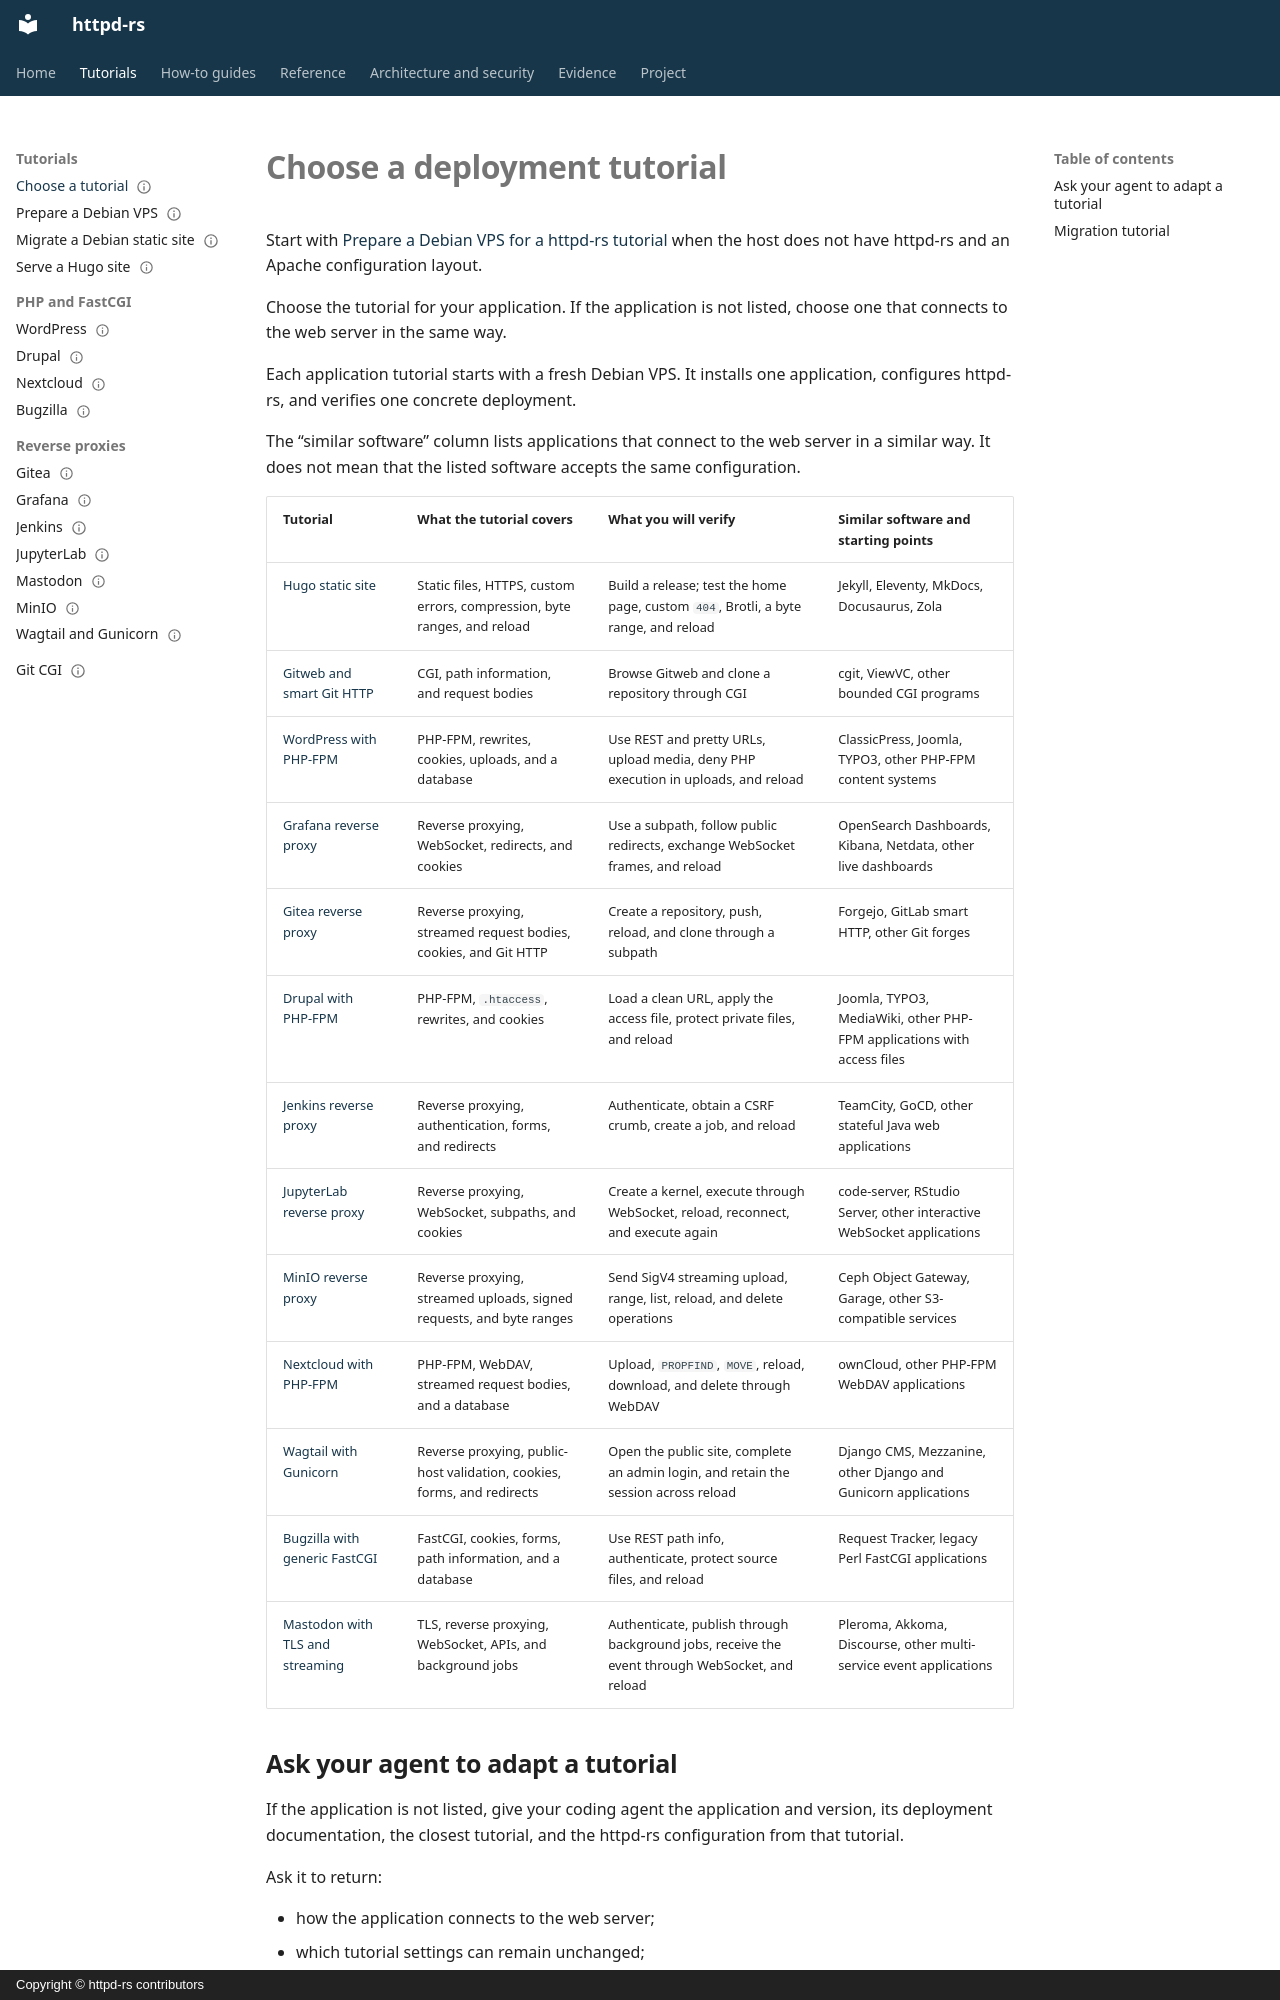

repository: JD-P/httpd-rs · page: tutorials/index.html · generator: mkdocs · copyright: Copyright © httpd-rs contributors

---
doc_type: landing
audience: application-operator
status: draft
---

# Choose a deployment tutorial

Start with [Prepare a Debian VPS for a httpd-rs
tutorial](prepare-debian-vps.md) when the host does not have httpd-rs and an
Apache configuration layout.

Choose the tutorial for your application. If the application is not listed,
choose one that connects to the web server in the same way.

Each application tutorial starts with a fresh Debian VPS. It installs one
application, configures httpd-rs, and verifies one concrete deployment.

The “similar software” column lists applications that connect to the web server
in a similar way. It does not mean that the listed software accepts the same
configuration.

| Tutorial | What the tutorial covers | What you will verify | Similar software and starting points |
|---|---|---|---|
| [Hugo static site](hugo-static-site.md) | Static files, HTTPS, custom errors, compression, byte ranges, and reload <!-- test modes: `static`, `access`, `compression`, `cache` --> | Build a release; test the home page, custom `404`, Brotli, a byte range, and reload | Jekyll, Eleventy, MkDocs, Docusaurus, Zola |
| [Gitweb and smart Git HTTP](git-cgi.md) | CGI, path information, and request bodies <!-- test modes: `cgi`, `path-info`, `request-body` --> | Browse Gitweb and clone a repository through CGI | cgit, ViewVC, other bounded CGI programs |
| [WordPress with PHP-FPM](wordpress-php-fpm.md) | PHP-FPM, rewrites, cookies, uploads, and a database <!-- test modes: `fastcgi`, `rewrite`, `cookies`, `database` --> | Use REST and pretty URLs, upload media, deny PHP execution in uploads, and reload | ClassicPress, Joomla, TYPO3, other PHP-FPM content systems |
| [Grafana reverse proxy](grafana-reverse-proxy.md) | Reverse proxying, WebSocket, redirects, and cookies <!-- test modes: `reverse-proxy`, `websocket`, `redirects`, `cookies` --> | Use a subpath, follow public redirects, exchange WebSocket frames, and reload | OpenSearch Dashboards, Kibana, Netdata, other live dashboards |
| [Gitea reverse proxy](gitea-reverse-proxy.md) | Reverse proxying, streamed request bodies, cookies, and Git HTTP <!-- test modes: `reverse-proxy`, `streaming`, `request-body`, `cookies`, `git-smart-http` --> | Create a repository, push, reload, and clone through a subpath | Forgejo, GitLab smart HTTP, other Git forges |
| [Drupal with PHP-FPM](drupal-php-fpm.md) | PHP-FPM, `.htaccess`, rewrites, and cookies <!-- test modes: `fastcgi`, `htaccess`, `rewrite`, `cookies` --> | Load a clean URL, apply the access file, protect private files, and reload | Joomla, TYPO3, MediaWiki, other PHP-FPM applications with access files |
| [Jenkins reverse proxy](jenkins-reverse-proxy.md) | Reverse proxying, authentication, forms, and redirects <!-- test modes: `reverse-proxy`, `java`, `authentication`, `forms`, `redirects` --> | Authenticate, obtain a CSRF crumb, create a job, and reload | TeamCity, GoCD, other stateful Java web applications |
| [JupyterLab reverse proxy](jupyterlab-reverse-proxy.md) | Reverse proxying, WebSocket, subpaths, and cookies <!-- test modes: `reverse-proxy`, `websocket`, `subpath`, `cookies` --> | Create a kernel, execute through WebSocket, reload, reconnect, and execute again | code-server, RStudio Server, other interactive WebSocket applications |
| [MinIO reverse proxy](minio-reverse-proxy.md) | Reverse proxying, streamed uploads, signed requests, and byte ranges <!-- test modes: `reverse-proxy`, `streaming`, `signed-requests`, `ranges` --> | Send SigV4 streaming upload, range, list, reload, and delete operations | Ceph Object Gateway, Garage, other S3-compatible services |
| [Nextcloud with PHP-FPM](nextcloud-php-fpm.md) | PHP-FPM, WebDAV, streamed request bodies, and a database <!-- test modes: `fastcgi`, `webdav`, `streaming`, `request-body`, `database` --> | Upload, `PROPFIND`, `MOVE`, reload, download, and delete through WebDAV | ownCloud, other PHP-FPM WebDAV applications |
| [Wagtail with Gunicorn](wagtail-gunicorn.md) | Reverse proxying, public-host validation, cookies, forms, and redirects <!-- test modes: `reverse-proxy`, `python`, `cookies`, `csrf`, `api`, `database` --> | Open the public site, complete an admin login, and retain the session across reload | Django CMS, Mezzanine, other Django and Gunicorn applications |
| [Bugzilla with generic FastCGI](bugzilla-fastcgi.md) | FastCGI, cookies, forms, path information, and a database <!-- test modes: `fastcgi`, `perl`, `cookies`, `csrf`, `path-info`, `database` --> | Use REST path info, authenticate, protect source files, and reload | Request Tracker, legacy Perl FastCGI applications |
| [Mastodon with TLS and streaming](mastodon-tls-streaming.md) | TLS, reverse proxying, WebSocket, APIs, and background jobs <!-- test modes: `reverse-proxy`, `websocket`, `tls-termination`, `api`, `database`, `background-jobs` --> | Authenticate, publish through background jobs, receive the event through WebSocket, and reload | Pleroma, Akkoma, Discourse, other multi-service event applications |
